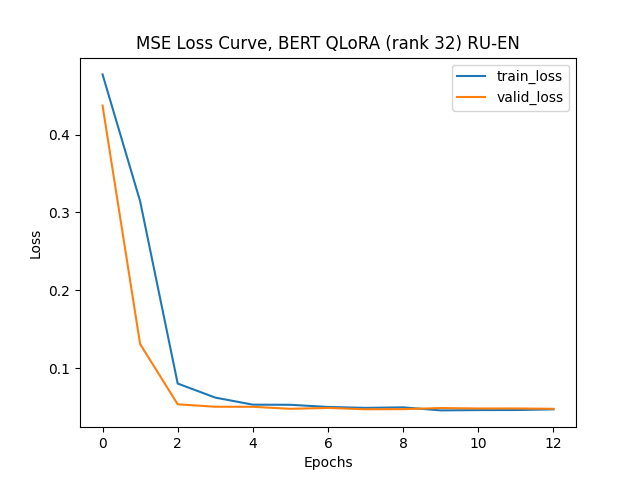

The file beside this chart, header and first rows:
epoch, train_loss, valid_loss
1, 0.4774, 0.4373
2, 0.3144, 0.1308
3, 0.08007, 0.05343
4, 0.06203, 0.05027
5, 0.05295, 0.05019
6, 0.05278, 0.04763
7, 0.05, 0.04875
8, 0.04881, 0.04701
9, 0.0495, 0.0472
10, 0.04558, 0.04859
11, 0.04597, 0.04806
12, 0.04605, 0.04809
13, 0.04694, 0.04763
